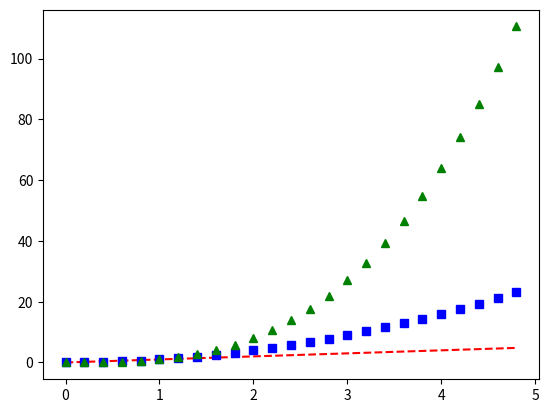

This chart was generated by the following Python code:
import numpy as np
import matplotlib.pyplot as plt

x = np.arange(0, 5, 0.2)

plt.plot(x, x, 'r--', x, x**2, 'bs', x, x**3, 'g^')
plt.show()